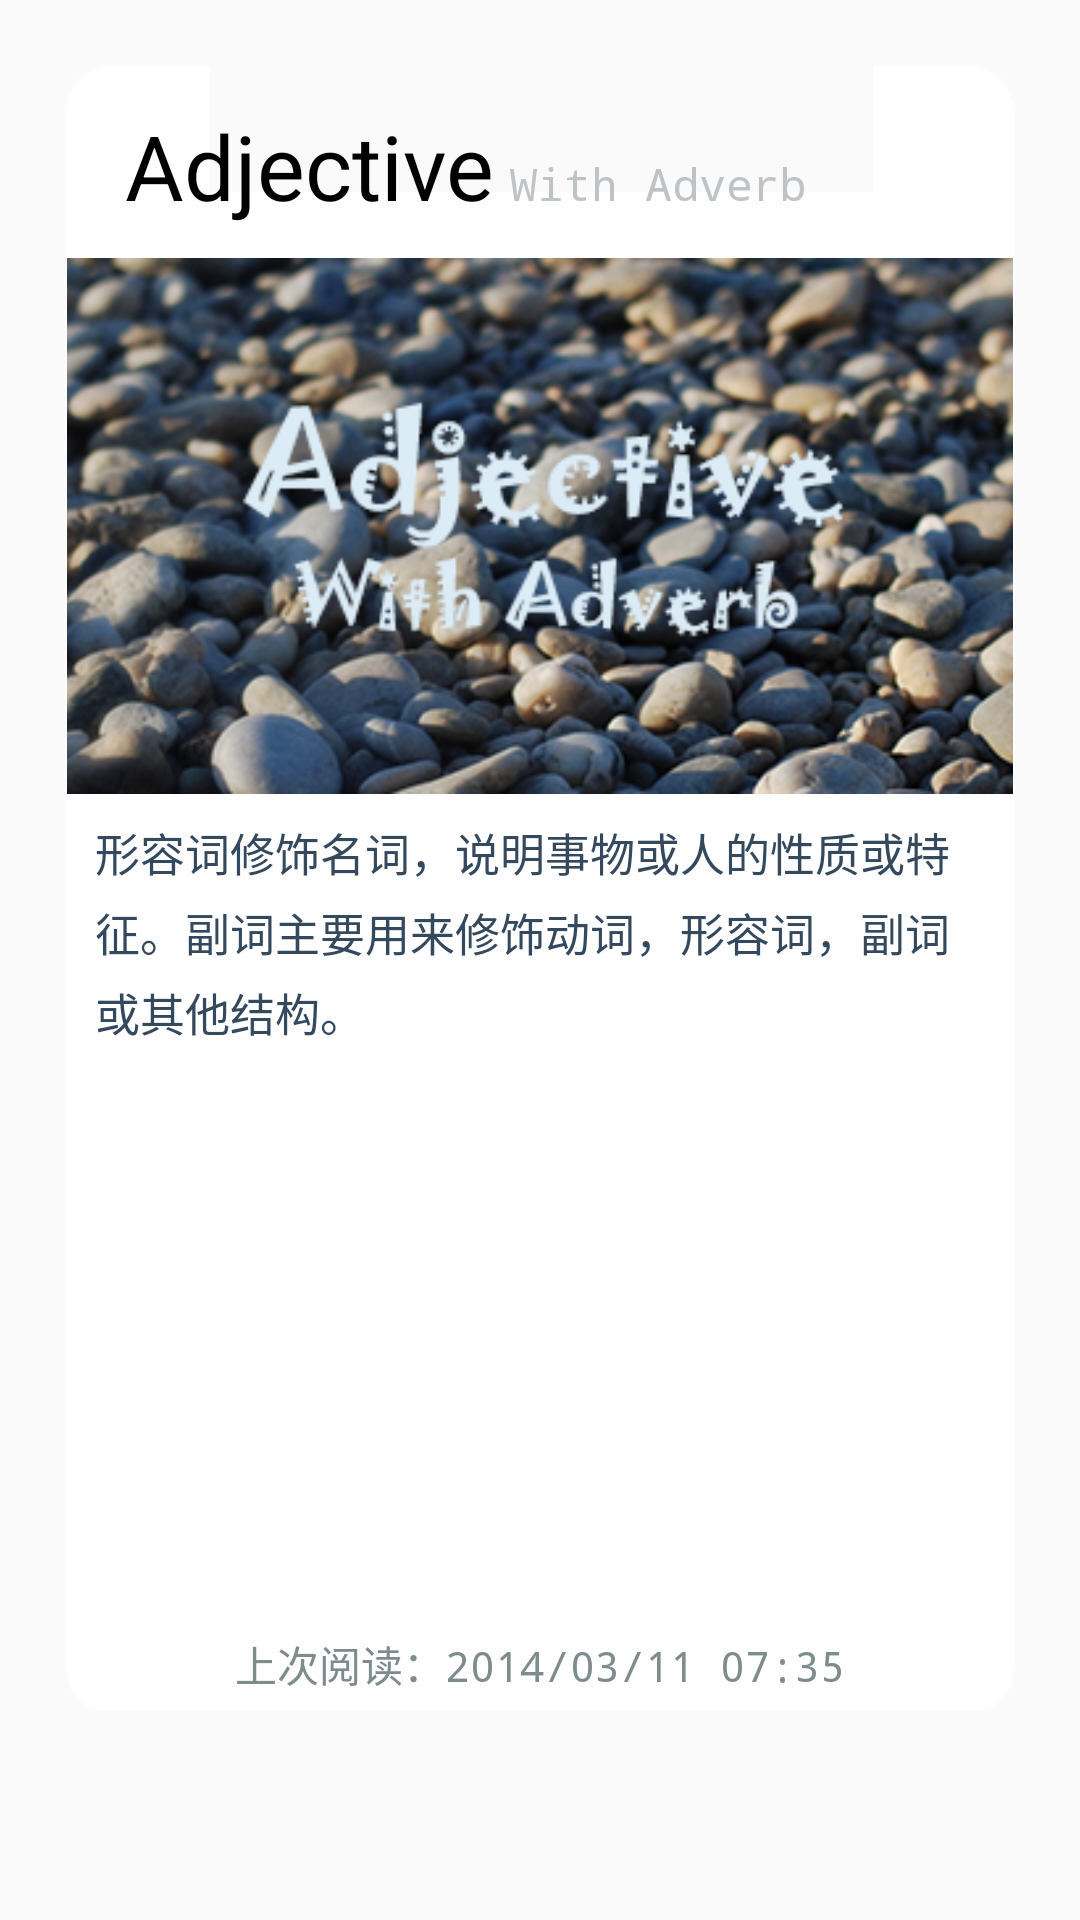

Write the Android layout XML for this screen, with the resource values it uses.
<!-- AndroidManifest.xml: application theme AppTheme -->
<!-- res/layout/view6.xml -->
<?xml version="1.0" encoding="utf-8"?>
<LinearLayout xmlns:android="http://schemas.android.com/apk/res/android"
    android:layout_width="fill_parent"
    android:layout_height="fill_parent"
    android:background="@android:color/transparent"
    android:orientation="vertical">
  

	<RelativeLayout
	    android:id="@+id/jqm_6_adjective"
	    android:onClick="toContent"
	    android:contentDescription="形容词 完成阅读"
	    android:layout_marginTop="20dp"
	    android:layout_width="fill_parent"
	    android:layout_height="fill_parent"
	    android:layout_marginBottom="70dp"
	    android:layout_marginLeft="20dp"
	    android:layout_marginRight="20dp"
	    android:background="@drawable/bg_radias"
	    android:paddingLeft="1.5dp"
	    android:paddingRight="1.5dp"
	    android:paddingTop="15dp" >
	    <TextView
	        android:id="@+id/title6"
	        android:layout_width="wrap_content"
	        android:layout_height="wrap_content"
	        android:layout_marginBottom="10dp"
	        android:paddingLeft="20dp"
	        android:paddingRight="5dp"
	        android:text="Adjective"
	        android:textColor="#000"
	        android:textSize="30sp"
	     />
	    <TextView
	        android:id="@+id/second_title6"
	        android:layout_width="wrap_content"
	        android:layout_height="wrap_content"
	        android:layout_alignBaseline="@id/title6"
	        android:layout_toRightOf="@id/title6"
	        android:singleLine="true"
	        android:ellipsize="end"
	        android:paddingRight="1.5dp"
	        android:text="With Adverb"
	        android:textColor="@color/flat_silver"
	        android:typeface="monospace"
	        android:textSize="15sp"/>
		<LinearLayout 
		    android:layout_width="fill_parent"
		    android:layout_height="wrap_content"
		    android:orientation="vertical"
		    android:layout_below="@id/title6">
		    <ImageView
		        android:padding="0.5dp"
		        android:id="@+id/img_title6"
		        android:layout_width="fill_parent"
		        android:layout_height="180dp"
		        android:scaleType="fitXY"
		        android:src="@mipmap/img_6_adjective"
	        />
		    <TextView
		        android:layout_marginTop="8dp"
		        android:typeface="monospace"
		        android:paddingLeft="10dp"
		        android:paddingRight="10dp"
		        android:textSize="15sp"
		        android:lineSpacingExtra="5sp"
		        android:textColor="@color/flat_midnight_light"
		        android:text="形容词修饰名词，说明事物或人的性质或特征。副词主要用来修饰动词，形容词，副词或其他结构。"
		        android:layout_height="wrap_content"
		    	android:layout_width="fill_parent"
	    	 />
		    <RelativeLayout
		        android:layout_width="fill_parent"
		        android:layout_height="fill_parent"
		        android:paddingBottom="5dp"
		        android:layout_gravity="center">
		        <TextView
		            android:layout_width="fill_parent"
		            android:layout_height="wrap_content"
		            android:layout_alignParentBottom="true"
		            android:typeface="monospace"
		            android:textColor="@color/flat_gray"
		            android:gravity="center"
		            android:text="上次阅读：2014/03/11 07:35"/>
		    </RelativeLayout>
		</LinearLayout>
	</RelativeLayout>
</LinearLayout>
<!-- resources referenced by this layout -->
<resources>
  <color name="flat_gray">#7F8C8D</color>
  <color name="flat_midnight_light">#34495E</color>
  <color name="flat_silver">#BDC3C7</color>
  <!-- mipmap img_6_adjective: png bitmap (mipmap-mdpi, 172835 bytes) -->
  <!-- mipmap logo_en: png bitmap (mipmap-mdpi, 4389 bytes) -->
  <style name="AppTheme" parent="Theme.AppCompat.Light.DarkActionBar">
          
      </style>
</resources>
